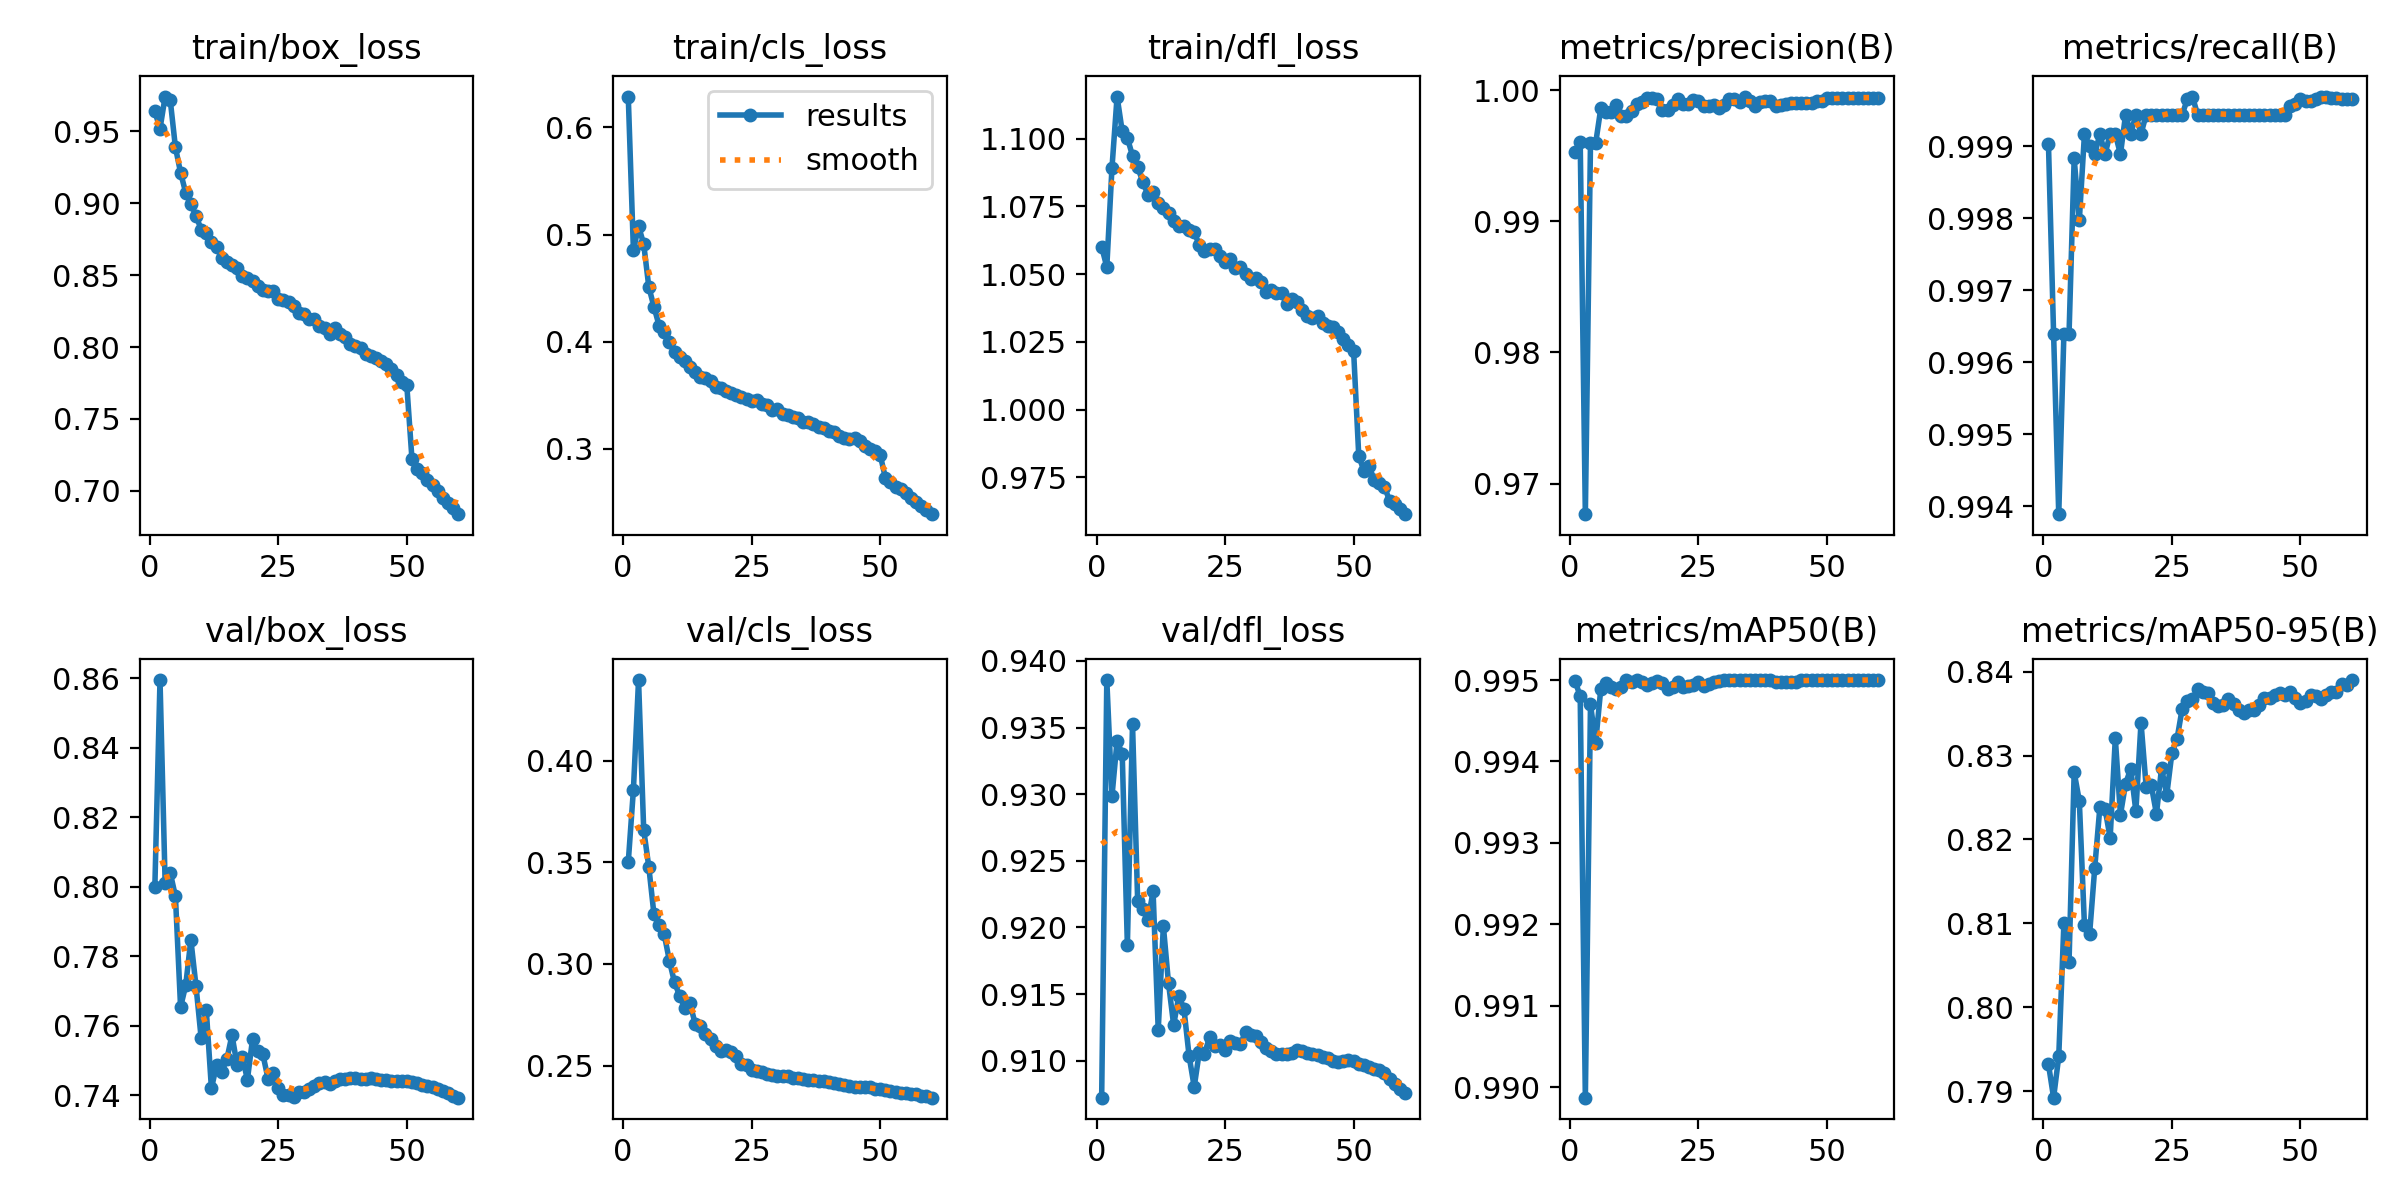

The file beside this chart, header and first rows:
epoch, time, train/box_loss, train/cls_loss, train/dfl_loss, metrics/precision(B), metrics/recall(B), metrics/mAP50(B), metrics/mAP50-95(B), val/box_loss, val/cls_loss, val/dfl_loss, lr/pg0, lr/pg1, lr/pg2
1, 535.7, 0.9637, 0.6288, 1.06, 0.9953, 0.999, 0.995, 0.7932, 0.8001, 0.35, 0.9072, 0.003332, 0.003332, 0.003332
2, 1060, 0.9517, 0.4855, 1.053, 0.9961, 0.9964, 0.9948, 0.7892, 0.8596, 0.3856, 0.9386, 0.006555, 0.006555, 0.006555
3, 1581, 0.9741, 0.5077, 1.089, 0.9677, 0.9939, 0.9899, 0.7942, 0.801, 0.4396, 0.9298, 0.009668, 0.009668, 0.009668
4, 2100, 0.9713, 0.4913, 1.116, 0.996, 0.9964, 0.9947, 0.81, 0.804, 0.366, 0.934, 0.009505, 0.009505, 0.009505
5, 2619, 0.9388, 0.451, 1.103, 0.9959, 0.9964, 0.9942, 0.8054, 0.7973, 0.3476, 0.933, 0.00934, 0.00934, 0.00934
6, 3137, 0.9212, 0.4325, 1.1, 0.9986, 0.9988, 0.9949, 0.828, 0.7654, 0.3243, 0.9187, 0.009175, 0.009175, 0.009175
7, 3656, 0.9073, 0.415, 1.094, 0.9983, 0.998, 0.995, 0.8246, 0.7716, 0.319, 0.9353, 0.00901, 0.00901, 0.00901
8, 4175, 0.8994, 0.4092, 1.089, 0.9983, 0.9992, 0.9949, 0.8098, 0.7848, 0.3145, 0.922, 0.008845, 0.008845, 0.008845
9, 4695, 0.8913, 0.3993, 1.084, 0.9989, 0.999, 0.9949, 0.8087, 0.7714, 0.3015, 0.9214, 0.00868, 0.00868, 0.00868
10, 5214, 0.8816, 0.3902, 1.079, 0.998, 0.9989, 0.9949, 0.8166, 0.7564, 0.2908, 0.9205, 0.008515, 0.008515, 0.008515
11, 5733, 0.8789, 0.3859, 1.081, 0.998, 0.9992, 0.995, 0.8238, 0.7645, 0.2843, 0.9227, 0.00835, 0.00835, 0.00835
12, 6253, 0.8731, 0.3818, 1.076, 0.9984, 0.9989, 0.995, 0.8237, 0.7419, 0.2783, 0.9123, 0.008185, 0.008185, 0.008185
13, 6772, 0.8694, 0.3764, 1.074, 0.9989, 0.9992, 0.995, 0.8202, 0.7486, 0.2806, 0.9201, 0.00802, 0.00802, 0.00802
14, 7293, 0.8621, 0.3712, 1.073, 0.9991, 0.9992, 0.995, 0.832, 0.7467, 0.2707, 0.9158, 0.007855, 0.007855, 0.007855
15, 7813, 0.859, 0.3674, 1.07, 0.9994, 0.9989, 0.9949, 0.8229, 0.7503, 0.2692, 0.9127, 0.00769, 0.00769, 0.00769
16, 8334, 0.8571, 0.3663, 1.068, 0.9994, 0.9994, 0.995, 0.8266, 0.7573, 0.2654, 0.9148, 0.007525, 0.007525, 0.007525
17, 8854, 0.8549, 0.3631, 1.068, 0.9993, 0.9992, 0.995, 0.8284, 0.7486, 0.2633, 0.9139, 0.00736, 0.00736, 0.00736
18, 9375, 0.849, 0.3573, 1.066, 0.9985, 0.9994, 0.995, 0.8234, 0.751, 0.2594, 0.9104, 0.007195, 0.007195, 0.007195
19, 9895, 0.8482, 0.3564, 1.065, 0.9985, 0.9992, 0.9949, 0.8339, 0.7445, 0.257, 0.908, 0.00703, 0.00703, 0.00703
20, 10416, 0.846, 0.3543, 1.061, 0.9989, 0.9994, 0.9949, 0.8263, 0.7561, 0.2576, 0.9107, 0.006865, 0.006865, 0.006865
21, 10937, 0.8425, 0.3525, 1.059, 0.9994, 0.9994, 0.995, 0.8264, 0.7526, 0.2568, 0.9105, 0.0067, 0.0067, 0.0067
22, 11458, 0.8397, 0.3499, 1.059, 0.9989, 0.9994, 0.9949, 0.8231, 0.7518, 0.2545, 0.9118, 0.006535, 0.006535, 0.006535
23, 11979, 0.8391, 0.3486, 1.059, 0.9989, 0.9994, 0.9949, 0.8285, 0.7448, 0.2508, 0.9111, 0.00637, 0.00637, 0.00637
24, 12500, 0.8391, 0.3469, 1.057, 0.9993, 0.9994, 0.9949, 0.8253, 0.7464, 0.2501, 0.9112, 0.006205, 0.006205, 0.006205
25, 13020, 0.833, 0.3447, 1.054, 0.9992, 0.9994, 0.995, 0.8303, 0.7421, 0.248, 0.9108, 0.00604, 0.00604, 0.00604
26, 13540, 0.8329, 0.3451, 1.055, 0.9988, 0.9994, 0.9949, 0.832, 0.7399, 0.2475, 0.9115, 0.005875, 0.005875, 0.005875
27, 14060, 0.8312, 0.3416, 1.052, 0.9988, 0.9994, 0.995, 0.8356, 0.7401, 0.2467, 0.9113, 0.00571, 0.00571, 0.00571
28, 14581, 0.8286, 0.3406, 1.052, 0.9989, 0.9997, 0.995, 0.8365, 0.7395, 0.2458, 0.9112, 0.005545, 0.005545, 0.005545
29, 15102, 0.8236, 0.3367, 1.05, 0.9986, 0.9997, 0.995, 0.8367, 0.7409, 0.2454, 0.9122, 0.00538, 0.00538, 0.00538
30, 15622, 0.8232, 0.3367, 1.048, 0.9988, 0.9994, 0.995, 0.8379, 0.7408, 0.245, 0.9119, 0.005215, 0.005215, 0.005215
31, 16142, 0.8193, 0.3325, 1.049, 0.9994, 0.9994, 0.995, 0.8376, 0.7418, 0.245, 0.9119, 0.00505, 0.00505, 0.00505
32, 16662, 0.8194, 0.332, 1.047, 0.9993, 0.9994, 0.995, 0.8374, 0.7427, 0.2447, 0.9114, 0.004885, 0.004885, 0.004885
33, 17184, 0.8149, 0.3294, 1.043, 0.9991, 0.9994, 0.995, 0.8362, 0.7434, 0.244, 0.9109, 0.00472, 0.00472, 0.00472
34, 17704, 0.8135, 0.3289, 1.044, 0.9995, 0.9994, 0.995, 0.8359, 0.7436, 0.2437, 0.9107, 0.004555, 0.004555, 0.004555
35, 18225, 0.809, 0.3251, 1.043, 0.9992, 0.9994, 0.995, 0.836, 0.7431, 0.2432, 0.9105, 0.00439, 0.00439, 0.00439
36, 18746, 0.8133, 0.3251, 1.043, 0.9988, 0.9994, 0.995, 0.8368, 0.7441, 0.2429, 0.9105, 0.004225, 0.004225, 0.004225
37, 19268, 0.8093, 0.3236, 1.039, 0.9991, 0.9994, 0.995, 0.8361, 0.7446, 0.2429, 0.9105, 0.00406, 0.00406, 0.00406
38, 19789, 0.8067, 0.3204, 1.041, 0.9992, 0.9994, 0.995, 0.8354, 0.7447, 0.2426, 0.9106, 0.003895, 0.003895, 0.003895
39, 20311, 0.8024, 0.3196, 1.04, 0.9992, 0.9994, 0.995, 0.8351, 0.745, 0.2422, 0.9108, 0.00373, 0.00373, 0.00373
40, 20832, 0.8009, 0.3169, 1.037, 0.9988, 0.9994, 0.995, 0.8354, 0.745, 0.2417, 0.9107, 0.003565, 0.003565, 0.003565
41, 21353, 0.7992, 0.3157, 1.035, 0.9989, 0.9994, 0.995, 0.8354, 0.7447, 0.2415, 0.9106, 0.0034, 0.0034, 0.0034
42, 21874, 0.795, 0.3119, 1.034, 0.9989, 0.9994, 0.995, 0.836, 0.7448, 0.241, 0.9105, 0.003235, 0.003235, 0.003235
43, 22395, 0.7941, 0.3103, 1.034, 0.999, 0.9994, 0.995, 0.8369, 0.7448, 0.2406, 0.9104, 0.00307, 0.00307, 0.00307
44, 22917, 0.7922, 0.3089, 1.032, 0.999, 0.9994, 0.995, 0.8368, 0.7446, 0.2401, 0.9103, 0.002905, 0.002905, 0.002905
45, 23439, 0.7901, 0.31, 1.031, 0.999, 0.9994, 0.995, 0.8372, 0.7444, 0.2396, 0.9102, 0.00274, 0.00274, 0.00274
46, 23961, 0.7885, 0.3073, 1.031, 0.999, 0.9994, 0.995, 0.8374, 0.7443, 0.2394, 0.91, 0.002575, 0.002575, 0.002575
47, 24484, 0.7846, 0.3024, 1.029, 0.999, 0.9994, 0.995, 0.8373, 0.7441, 0.2393, 0.9099, 0.00241, 0.00241, 0.00241
48, 25006, 0.7808, 0.3, 1.026, 0.9992, 0.9996, 0.995, 0.8375, 0.7441, 0.2393, 0.91, 0.002245, 0.002245, 0.002245
49, 25528, 0.7755, 0.2978, 1.024, 0.9992, 0.9996, 0.995, 0.8368, 0.7441, 0.2387, 0.9101, 0.00208, 0.00208, 0.00208
50, 26051, 0.7733, 0.2942, 1.022, 0.9994, 0.9997, 0.995, 0.8362, 0.7441, 0.2384, 0.91, 0.001915, 0.001915, 0.001915
51, 26571, 0.7222, 0.2731, 0.983, 0.9994, 0.9996, 0.995, 0.8365, 0.7438, 0.2381, 0.9097, 0.00175, 0.00175, 0.00175
52, 27090, 0.7155, 0.2693, 0.9774, 0.9994, 0.9996, 0.995, 0.8372, 0.7433, 0.2375, 0.9096, 0.001585, 0.001585, 0.001585
53, 27609, 0.7124, 0.2647, 0.9791, 0.9994, 0.9997, 0.995, 0.8371, 0.7429, 0.2372, 0.9095, 0.00142, 0.00142, 0.00142
54, 28127, 0.7077, 0.2624, 0.9742, 0.9994, 0.9997, 0.995, 0.8367, 0.7427, 0.2367, 0.9093, 0.001255, 0.001255, 0.001255
55, 28646, 0.7038, 0.2586, 0.973, 0.9994, 0.9997, 0.995, 0.8372, 0.7423, 0.2365, 0.9093, 0.00109, 0.00109, 0.00109
56, 29165, 0.6996, 0.2544, 0.9716, 0.9994, 0.9997, 0.995, 0.8375, 0.7418, 0.2358, 0.9091, 0.000925, 0.000925, 0.000925
57, 29683, 0.6953, 0.2505, 0.9663, 0.9994, 0.9997, 0.995, 0.8375, 0.7413, 0.2358, 0.9086, 0.00076, 0.00076, 0.00076
58, 30201, 0.6915, 0.2462, 0.965, 0.9994, 0.9997, 0.995, 0.8385, 0.7405, 0.2352, 0.9082, 0.000595, 0.000595, 0.000595
59, 30720, 0.6881, 0.2429, 0.9635, 0.9994, 0.9997, 0.995, 0.8384, 0.7399, 0.2348, 0.9079, 0.00043, 0.00043, 0.00043
60, 31238, 0.6838, 0.239, 0.9614, 0.9994, 0.9997, 0.995, 0.839, 0.7392, 0.2342, 0.9076, 0.000265, 0.000265, 0.000265
